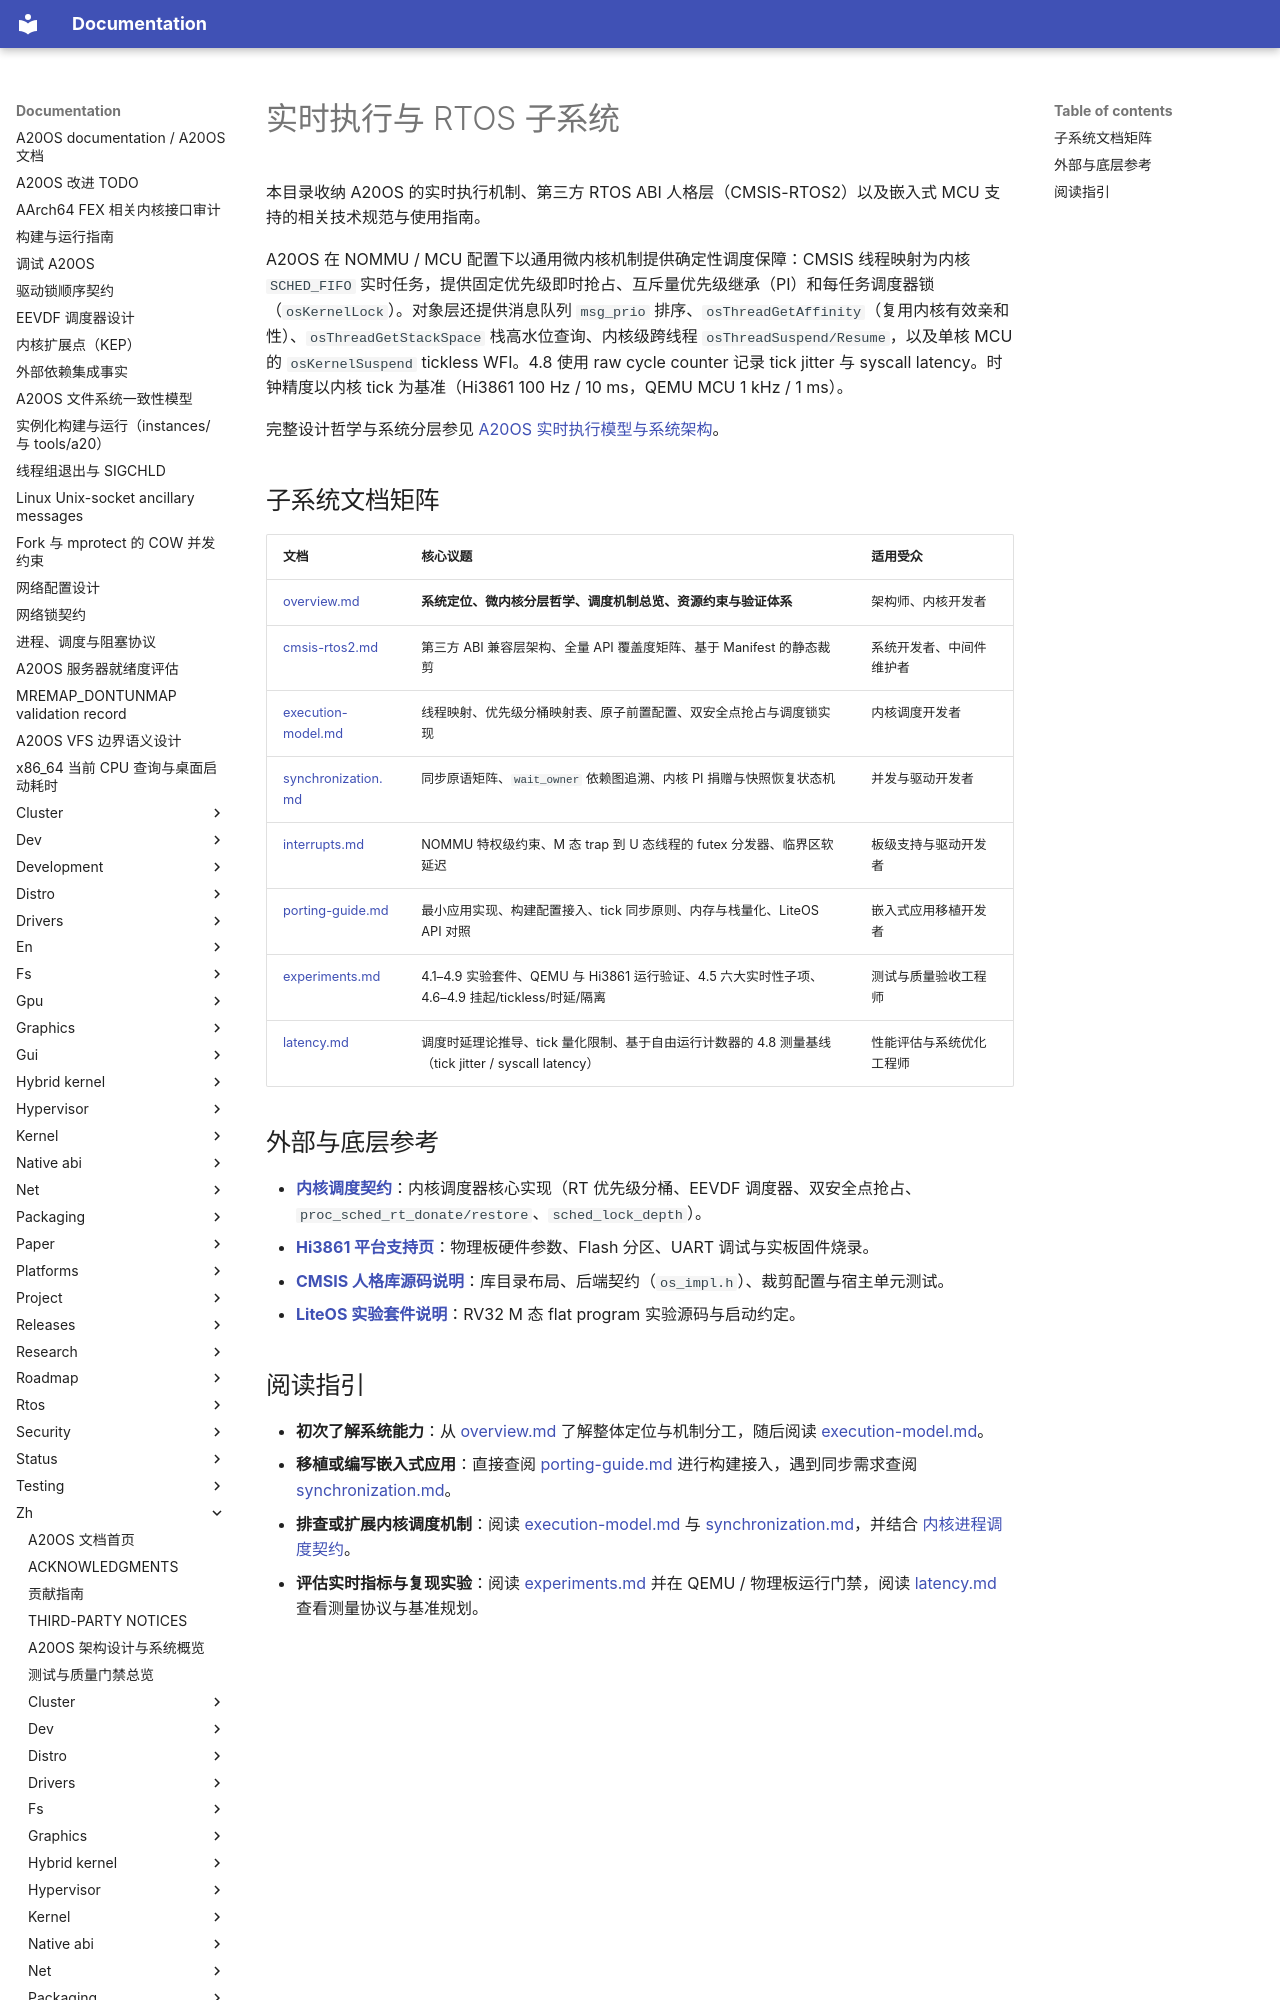

repository: fQwQf/A20OS · page: zh/rtos/index.html · generator: mkdocs

# 实时执行与 RTOS 子系统

本目录收纳 A20OS 的实时执行机制、第三方 RTOS ABI 人格层（CMSIS-RTOS2）以及嵌入式 MCU 支持的相关技术规范与使用指南。

A20OS 在 NOMMU / MCU 配置下以通用微内核机制提供确定性调度保障：CMSIS 线程映射为内核 `SCHED_FIFO` 实时任务，提供固定优先级即时抢占、互斥量优先级继承（PI）和每任务调度器锁（`osKernelLock`）。对象层还提供消息队列 `msg_prio` 排序、`osThreadGetAffinity`（复用内核有效亲和性）、`osThreadGetStackSpace` 栈高水位查询、内核级跨线程 `osThreadSuspend/Resume`，以及单核 MCU 的 `osKernelSuspend` tickless WFI。4.8 使用 raw cycle counter 记录 tick jitter 与 syscall latency。时钟精度以内核 tick 为基准（Hi3861 100 Hz / 10 ms，QEMU MCU 1 kHz / 1 ms）。

完整设计哲学与系统分层参见 [A20OS 实时执行模型与系统架构](overview.md)。

## 子系统文档矩阵

| 文档 | 核心议题 | 适用受众 |
|---|---|---|
| [overview.md](overview.md) | **系统定位、微内核分层哲学、调度机制总览、资源约束与验证体系** | 架构师、内核开发者 |
| [cmsis-rtos2.md](cmsis-rtos2.md) | 第三方 ABI 兼容层架构、全量 API 覆盖度矩阵、基于 Manifest 的静态裁剪 | 系统开发者、中间件维护者 |
| [execution-model.md](execution-model.md) | 线程映射、优先级分桶映射表、原子前置配置、双安全点抢占与调度锁实现 | 内核调度开发者 |
| [synchronization.md](synchronization.md) | 同步原语矩阵、`wait_owner` 依赖图追溯、内核 PI 捐赠与快照恢复状态机 | 并发与驱动开发者 |
| [interrupts.md](interrupts.md) | NOMMU 特权级约束、M 态 trap 到 U 态线程的 futex 分发器、临界区软延迟 | 板级支持与驱动开发者 |
| [porting-guide.md](porting-guide.md) | 最小应用实现、构建配置接入、tick 同步原则、内存与栈量化、LiteOS API 对照 | 嵌入式应用移植开发者 |
| [experiments.md](experiments.md) | 4.1–4.9 实验套件、QEMU 与 Hi3861 运行验证、4.5 六大实时性子项、4.6–4.9 挂起/tickless/时延/隔离 | 测试与质量验收工程师 |
| [latency.md](latency.md) | 调度时延理论推导、tick 量化限制、基于自由运行计数器的 4.8 测量基线（tick jitter / syscall latency） | 性能评估与系统优化工程师 |

## 外部与底层参考

- **[内核调度契约](../kernel/process-scheduler.md)**：内核调度器核心实现（RT 优先级分桶、EEVDF 调度器、双安全点抢占、`proc_sched_rt_donate/restore`、`sched_lock_depth`）。
- **[Hi3861 平台支持页](../platforms/hi3861.md)**：物理板硬件参数、Flash 分区、UART 调试与实板固件烧录。
- **[CMSIS 人格库源码说明](../../../user/cmsis_rtos2/README.md)**：库目录布局、后端契约（`os_impl.h`）、裁剪配置与宿主单元测试。
- **[LiteOS 实验套件说明](../../../user/tests/liteos-demos/README.md)**：RV32 M 态 flat program 实验源码与启动约定。
